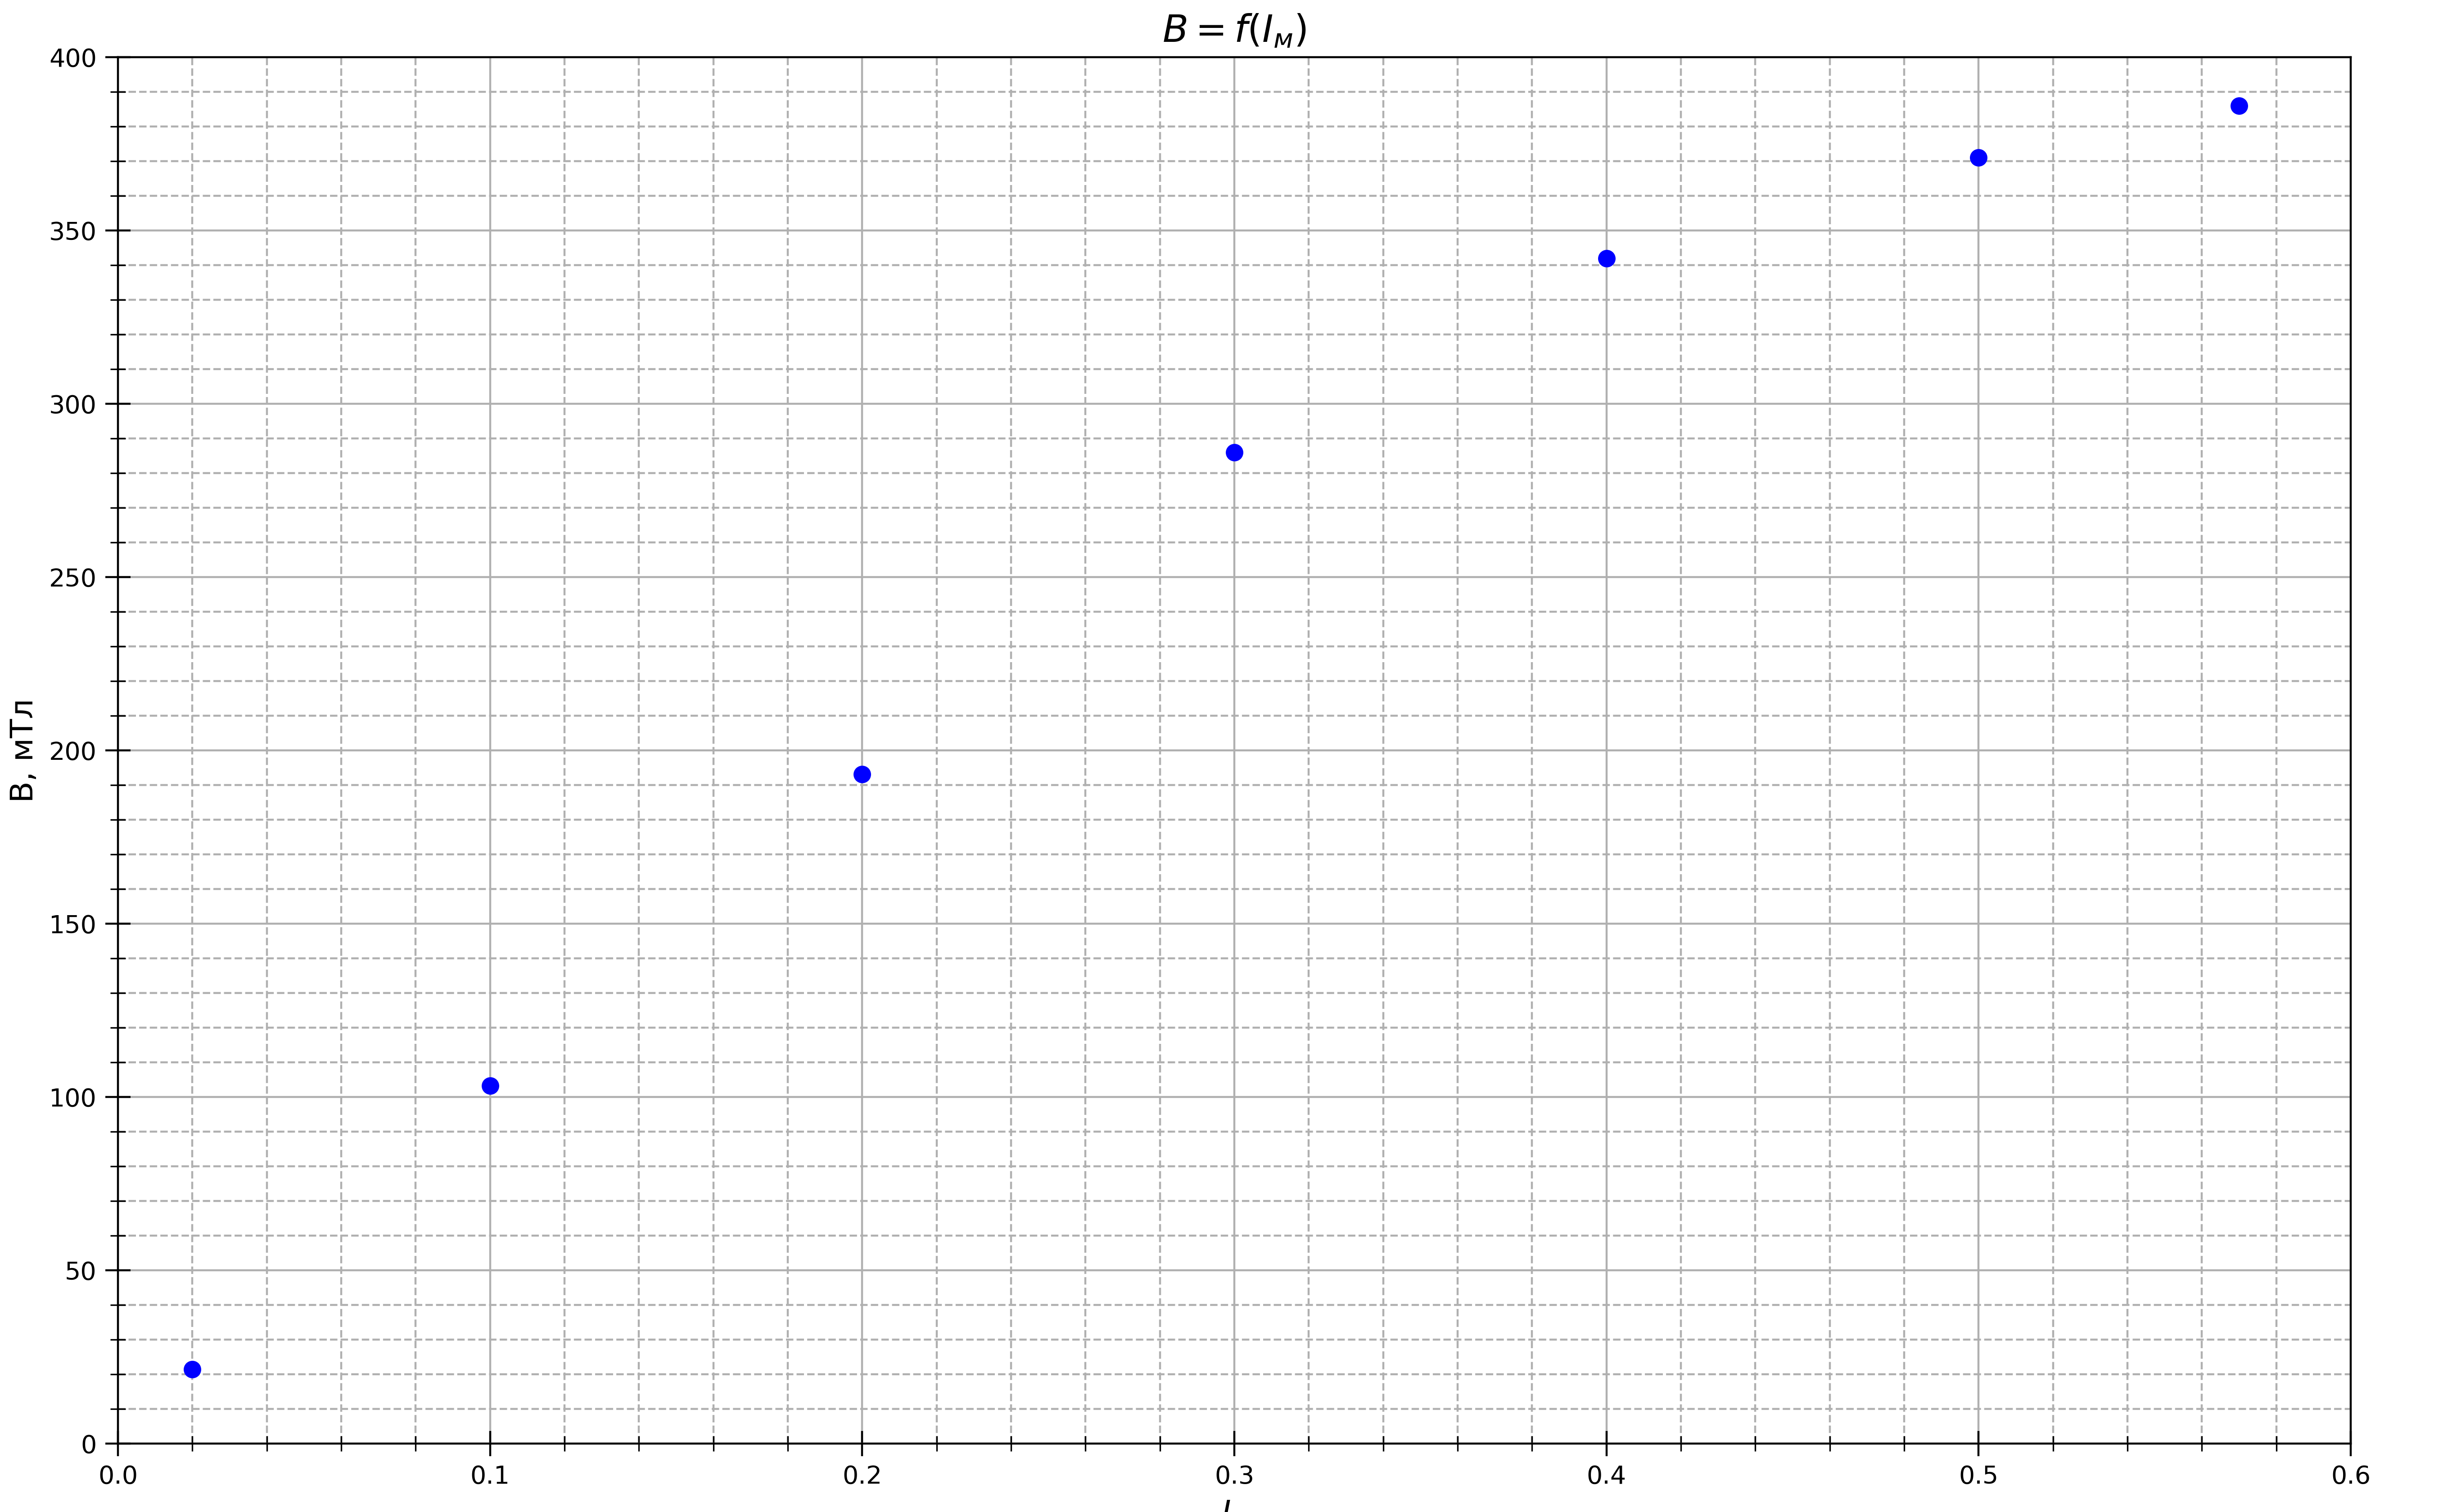

Write Python code to recreate this figure.
import numpy as np
import matplotlib.pyplot as plt
from statistics import mean
import math

fig, ax = plt.subplots(figsize = (16, 10), dpi=400) #настройка картинки

I = [0.02, 0.1, 0.2, 0.3, 0.4, 0.5, 0.57]
B = [21.4, 103.3, 193.1, 286, 342, 371, 386]

ax.set_xlabel(r"$I_{м}$", fontsize=12.5)
ax.set_ylabel(r"B, мТл", fontsize=12.5)
ax.set_title(r"$B=f(I_{м})$", fontsize=15)#название графика

ax.xaxis.set_minor_locator(plt.MultipleLocator(0.02)) #ticks
ax.yaxis.set_minor_locator(plt.MultipleLocator(10))
plt.tick_params(axis='both', which='major', direction='inout', length=10)
plt.tick_params(axis='both', which='minor', direction='inout', length=6)

ax.grid(which='major', linestyle='-') #сетка
ax.grid(which='minor', linestyle='--')

ax.plot(I, B, linestyle="None", marker='o', color="b", label = "эксперименты") #график
#ax.plot(x1, f, linestyle="-", marker='None', color="r", label = "теория") #график

plt.xlim(0, 0.6)
plt.ylim(0, 400)

#ax.legend()


fig.savefig("graph1.png") #сохранение